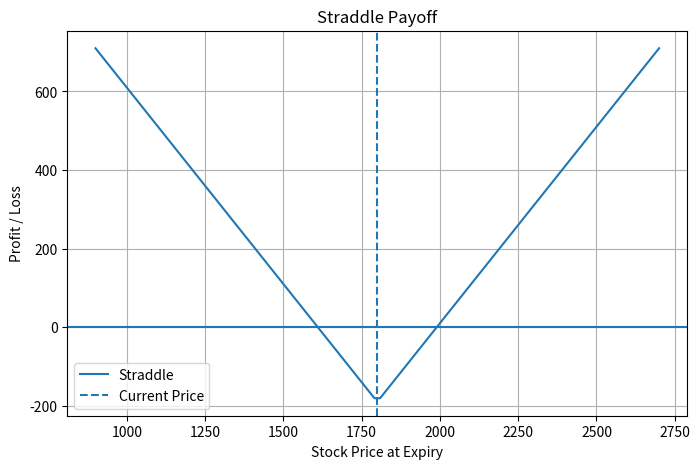

Generate this figure with matplotlib:
import numpy as np
import matplotlib.pyplot as plt


# ------------------ STRATEGY SELECTION ------------------

def get_strategy(outlook: str) -> str:
    """
    Return strategy based on market outlook
    """
    outlook = outlook.lower()

    if outlook == "bullish":
        return "Long Call"
    elif outlook == "bearish":
        return "Long Put"
    elif outlook == "neutral":
        return "Straddle"
    else:
        raise ValueError("Invalid outlook. Choose bullish, bearish, or neutral.")


# ------------------ PAYOFF FUNCTIONS ------------------

def call_payoff(S, K, premium):
    return np.maximum(S - K, 0) - premium


def put_payoff(S, K, premium):
    return np.maximum(K - S, 0) - premium


def straddle_payoff(S, K, call_premium, put_premium):
    return call_payoff(S, K, call_premium) + put_payoff(S, K, put_premium)


# ------------------ PLOTTING ------------------

def plot_payoff(current_price, K, call_price, put_price, strategy_name):
    """
    Plot payoff diagram
    """

    # Price range (important for visualization)
    price_range = np.linspace(0.5 * current_price, 1.5 * current_price, 100)

    if strategy_name == "Long Call":
        payoff = call_payoff(price_range, K, call_price)

    elif strategy_name == "Long Put":
        payoff = put_payoff(price_range, K, put_price)

    elif strategy_name == "Straddle":
        payoff = straddle_payoff(price_range, K, call_price, put_price)

    else:
        raise ValueError("Invalid strategy")

    # Plot
    plt.figure(figsize=(8, 5))
    plt.plot(price_range, payoff, label=strategy_name)
    plt.axhline(0)  # break-even line
    plt.axvline(current_price, linestyle="--", label="Current Price")

    plt.title(f"{strategy_name} Payoff")
    plt.xlabel("Stock Price at Expiry")
    plt.ylabel("Profit / Loss")
    plt.legend()
    plt.grid()

    return plt


# ------------------ TEST ------------------

if __name__ == "__main__":
    current_price = 1800
    K = 1800
    call_price = 100
    put_price = 90

    strategy = get_strategy("neutral")

    print(f"Strategy: {strategy}")

    plot = plot_payoff(current_price, K, call_price, put_price, strategy)
    plot.show()
